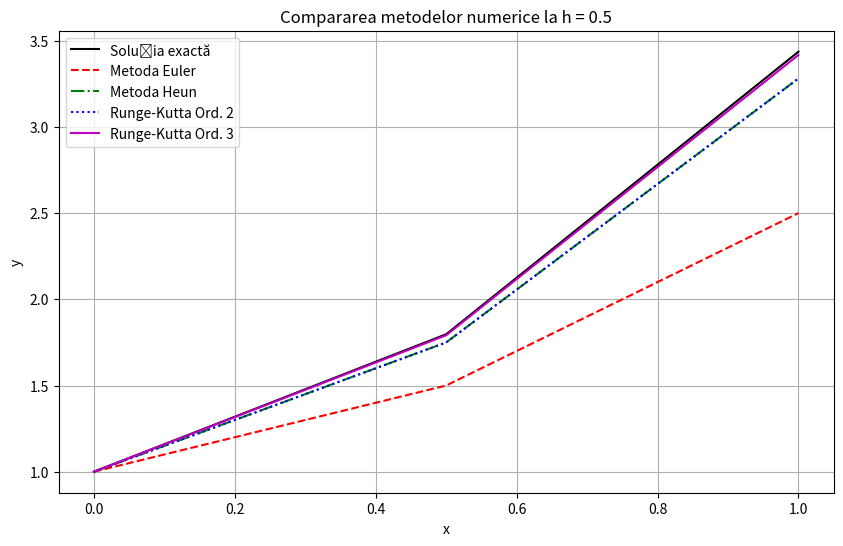

Reproduce this figure in Python.
import numpy as np
import matplotlib.pyplot as plt

def f(x, y):
    return y + x

def exact_solution(x):
    return 2 * np.exp(x) - x - 1

def euler_method(f, x0, y0, h, n):
    x = np.linspace(x0, x0 + n * h, n + 1)
    y = np.zeros(n + 1)
    y[0] = y0
    for i in range(n):
        y[i + 1] = y[i] + h * f(x[i], y[i])
    return x, y

def heun_method(f, x0, y0, h, n):
    x = np.linspace(x0, x0 + n * h, n + 1)
    y = np.zeros(n + 1)
    y[0] = y0
    for i in range(n):
        k1 = f(x[i], y[i])
        k2 = f(x[i] + h, y[i] + h * k1)
        y[i + 1] = y[i] + (h / 2) * (k1 + k2)
    return x, y

def runge_kutta_2(f, x0, y0, h, n):
    x = np.linspace(x0, x0 + n * h, n + 1)
    y = np.zeros(n + 1)
    y[0] = y0
    for i in range(n):
        k1 = f(x[i], y[i])
        k2 = f(x[i] + h / 2, y[i] + h * k1 / 2)
        y[i + 1] = y[i] + h * k2
    return x, y

def runge_kutta_3(f, x0, y0, h, n):
    x = np.linspace(x0, x0 + n * h, n + 1)
    y = np.zeros(n + 1)
    y[0] = y0
    for i in range(n):
        k1 = f(x[i], y[i])
        k2 = f(x[i] + h / 2, y[i] + h * k1 / 2)
        k3 = f(x[i] + h, y[i] - h * k1 + 2 * h * k2)
        y[i + 1] = y[i] + (h / 6) * (k1 + 4 * k2 + k3)
    return x, y


x0, y0 = 0, 1
h = 0.5
n = int(1 / h)

x_euler, y_euler = euler_method(f, x0, y0, h, n)
x_heun, y_heun = heun_method(f, x0, y0, h, n)
x_rk2, y_rk2 = runge_kutta_2(f, x0, y0, h, n)
x_rk3, y_rk3 = runge_kutta_3(f, x0, y0, h, n)

x_exact = np.linspace(x0, x0 + n * h, n + 1)
y_exact = exact_solution(x_exact)

print("Erorile la x final:")
print(f"Euler: {abs(y_euler[-1] - y_exact[-1])}")
print(f"Heun: {abs(y_heun[-1] - y_exact[-1])}")
print(f"Runge-Kutta Ord. 2: {abs(y_rk2[-1] - y_exact[-1])}")
print(f"Runge-Kutta Ord. 3: {abs(y_rk3[-1] - y_exact[-1])}")

plt.figure(figsize=(10, 6))
plt.plot(x_exact, y_exact, 'k-', label="Soluția exactă")
plt.plot(x_euler, y_euler, 'r--', label="Metoda Euler")
plt.plot(x_heun, y_heun, 'g-.', label="Metoda Heun")
plt.plot(x_rk2, y_rk2, 'b:', label="Runge-Kutta Ord. 2")
plt.plot(x_rk3, y_rk3, 'm-', label="Runge-Kutta Ord. 3")
plt.xlabel("x")
plt.ylabel("y")
plt.title("Compararea metodelor numerice la h = 0.5")
plt.legend()
plt.grid()
plt.show()
